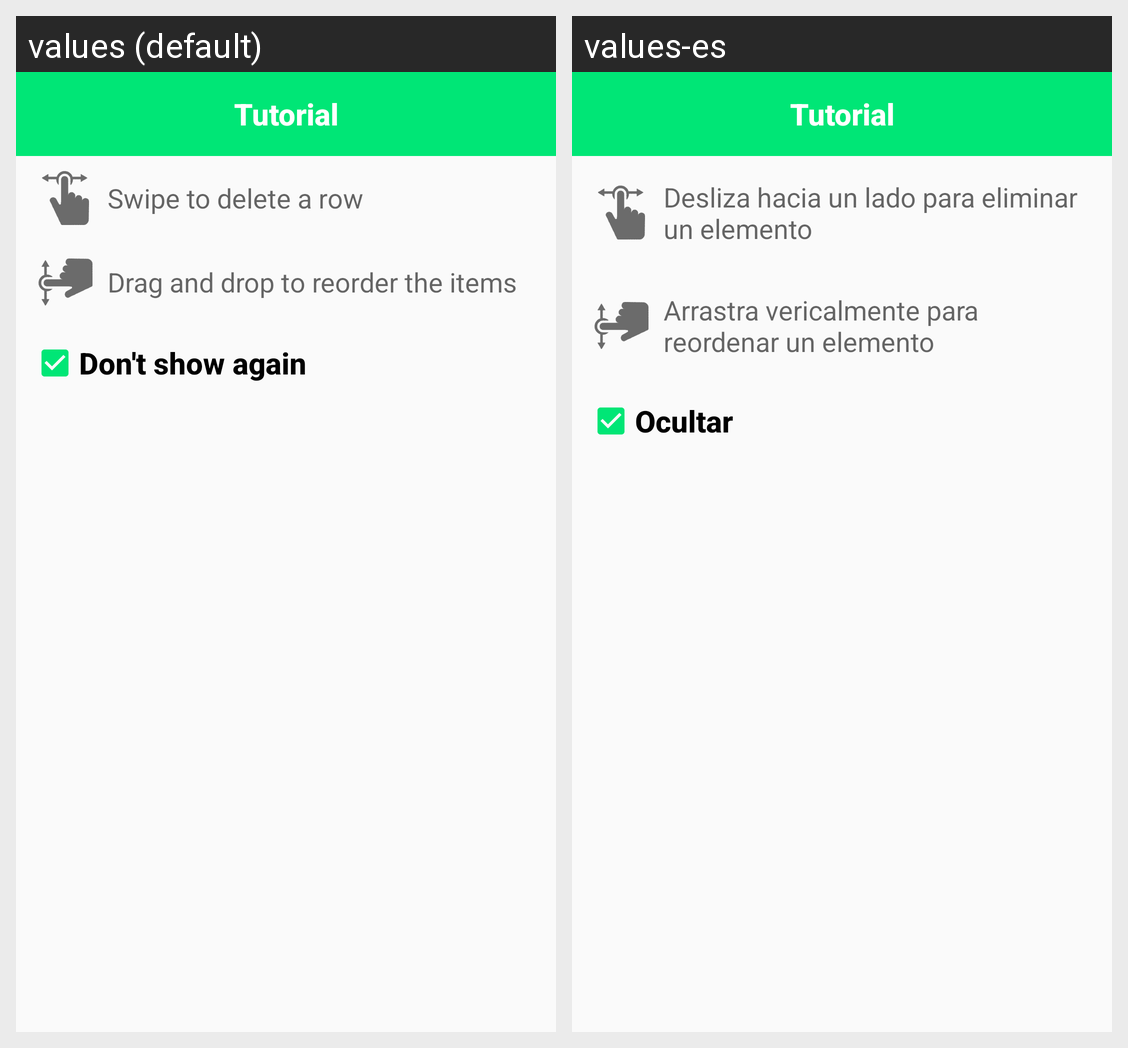

This grid shows one Android layout under two languages. Give, for every string resource on the screen, its name, the default text and each shown locale's text.
Android screen res/layout/dialog_swipe.xml rendered under 2 locales, left to right: values (default), values-es. Device: Nexus 5 (rendered at 1080×1920; each locale shown at half size, 540×960, under a caption strip naming it); theme AppTheme.
Strings drawn on this screen, with the default value and each locale's value (text and hints the layout hard-codes, and strings that could not be matched under every locale, appear in the picture but are not listed):

tutorial
  values: Tutorial
  values-es: Tutorial

swipe_horizontal
  values: Swipe to delete a row
  values-es: Desliza hacia un lado para eliminar un elemento

swipe_vertical
  values: Drag and drop to reorder the items
  values-es: Arrastra vericalmente para reordenar un elemento

hide
  values: Don't show again
  values-es: Ocultar
